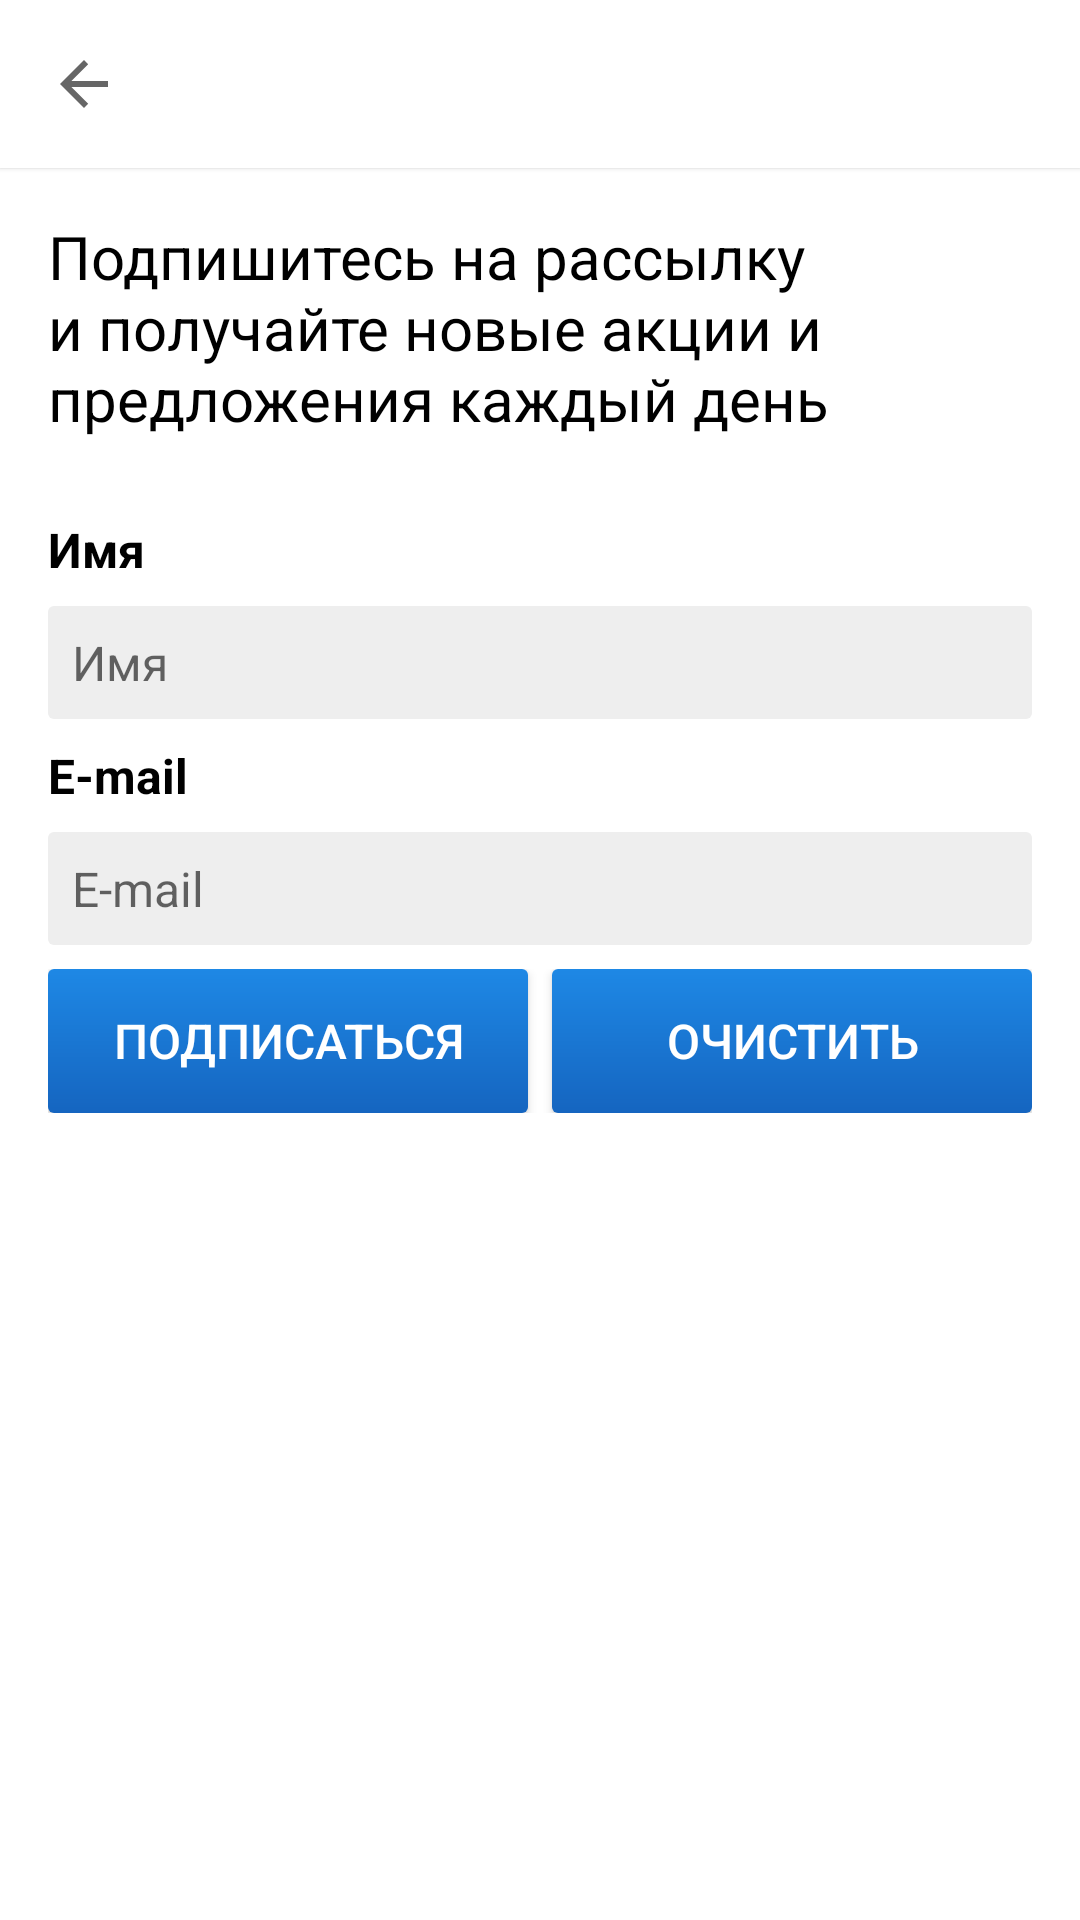

Produce the Android XML layout that renders to this screen, including the resource entries it uses.
<!-- AndroidManifest.xml: application theme AppTheme -->
<!-- res/layout/activity_subscribe.xml -->
<?xml version="1.0" encoding="utf-8"?>
<androidx.constraintlayout.widget.ConstraintLayout xmlns:android="http://schemas.android.com/apk/res/android"
    xmlns:app="http://schemas.android.com/apk/res-auto"
    xmlns:tools="http://schemas.android.com/tools"
    android:layout_width="match_parent"
    android:layout_height="match_parent"
    tools:context=".SubscribeActivity">

    <androidx.appcompat.widget.Toolbar
        android:id="@+id/my_toolbar"
        style="@style/my_toolbar"
        android:elevation="1dp"
        app:layout_constraintEnd_toEndOf="parent"
        app:layout_constraintStart_toStartOf="parent"
        app:layout_constraintTop_toTopOf="parent"
        app:navigationIcon="?attr/homeAsUpIndicator" />

    <LinearLayout
        android:layout_width="0dp"
        android:layout_height="0dp"
        style="@style/layout_cont"
        android:divider="@drawable/spacer_medium"
        android:showDividers="middle"
        app:layout_constraintBottom_toBottomOf="parent"
        app:layout_constraintEnd_toEndOf="parent"
        app:layout_constraintStart_toStartOf="parent"
        app:layout_constraintTop_toBottomOf="@+id/my_toolbar">

        <TextView
            android:id="@+id/txt_subsc_heading"
            style="@style/TextHeading"
            android:text="@string/txt_subscr_heading"/>
        <TextView
            android:id="@+id/txt1"
            android:text="@string/txt_subscr_name"
            style="@style/TextTxtView"
            />

        <EditText
            android:id="@+id/subscribe_name"
            style="@style/input"
            android:hint="@string/txt_subscr_name"
            android:inputType="text" />

        <TextView
            android:id="@+id/txt2"
            style="@style/TextTxtView"
            android:text="@string/txt_subscr_email"
             />
        <EditText
            android:id="@+id/subscribe_email"
            android:hint="@string/txt_subscr_email"
            style="@style/input"
            android:inputType="textEmailAddress"
            />
    <LinearLayout
        android:layout_width="match_parent"
        android:layout_height="wrap_content"
        android:orientation="horizontal"
        android:weightSum="100">
        <Button
            android:id="@+id/btn_ok"
            style="@style/button"
            android:layout_weight="50"
            android:layout_marginRight="4dp"
            android:text="@string/button_subscrib"/>
        <Button
            android:id="@+id/btn_reset"
            style="@style/button"
            android:layout_weight="50"
            android:layout_marginLeft="4dp"
            android:text="@string/button_reset"/>
        <TextView
            android:id="@+id/txt_subsc_result"
            style="@style/text_main"/>
    </LinearLayout>
    </LinearLayout>
</androidx.constraintlayout.widget.ConstraintLayout>
<!-- resources referenced by this layout -->
<resources>
  <!-- drawable spacer_medium (drawable) -->
  <?xml version="1.0" encoding="utf-8"?>
  <shape android:shape="rectangle" xmlns:android="http://schemas.android.com/apk/res/android">
      <solid android:color="@android:color/transparent"></solid>
      <size android:width="8dp" android:height="8dp"></size>
  </shape>
  <string name="button_reset">Очистить</string>
  <string name="button_subscrib">Подписаться</string>
  <string name="txt_subscr_email">E-mail</string>
  <string name="txt_subscr_heading">Подпишитесь на рассылку и получайте новые акции и предложения каждый день</string>
  <string name="txt_subscr_name">Имя</string>
  <style name="TextHeading">
          <item name="android:textSize">20sp</item>
          <item name="android:layout_width">wrap_content</item>
          <item name="android:layout_height">wrap_content</item>
          <item name="android:layout_marginBottom">18dp</item>
      </style>
  <style name="TextTxtView">
          <item name="android:layout_width">wrap_content</item>
          <item name="android:layout_height">wrap_content</item>
          <item name="android:textStyle">bold</item>
          <item name="android:textColor">@color/colorPrimaryDark</item>
      </style>
  <style name="button">
          <item name="android:background">@drawable/button</item>
          <item name="android:textColor">@color/colorWhite</item>
          <item name="android:layout_width">match_parent</item>
          <item name="android:layout_height">wrap_content</item>
          <item name="android:padding">8dp</item>
      </style>
  <style name="input">
          <item name="android:background">@drawable/input</item>
          <item name="android:padding">8dp</item>
          <item name="android:layout_width">match_parent</item>
          <item name="android:layout_height">wrap_content</item>
      </style>
  <style name="layout_cont">
          <item name="android:orientation">vertical</item>
          <item name="android:padding">16dp</item>
          <item name="android:background">@color/colorWhite</item>
      </style>
  <style name="my_toolbar">
          <item name="android:layout_width">match_parent</item>
          <item name="android:layout_height">wrap_content</item>
          <item name="android:background">@color/colorWhite</item>
      </style>
  <style name="text_main">
          <item name="android:layout_width">wrap_content</item>
          <item name="android:layout_height">wrap_content</item>
      </style>
  <style name="AppTheme" parent="Theme.AppCompat.Light.NoActionBar">
          <item name="colorPrimaryDark">@color/colorPrimaryDark</item>
          <item name="colorAccent">@color/colorAccent</item>
          <item name="android:textColor">@color/colorPrimaryDark</item>
          <item name="android:textSize">16sp</item>
      </style>
  <color name="colorPrimaryDark">#000000</color>
  <!-- drawable button (drawable) -->
  <?xml version="1.0" encoding="utf-8"?>
  <shape android:shape="rectangle" xmlns:android="http://schemas.android.com/apk/res/android">
      <corners android:radius="2dp"></corners>
      <gradient android:angle="90"
          android:startColor="@color/colorDarkAccent"
          android:endColor="@color/colorAccent"
            ></gradient>
  </shape>
  <color name="colorWhite">#FFFFFF</color>
  <!-- drawable input (drawable) -->
  <?xml version="1.0" encoding="utf-8"?>
  <shape android:shape="rectangle" xmlns:android="http://schemas.android.com/apk/res/android">
      <solid android:color="@color/colorLightGrey"></solid>
      <corners android:radius="2dp"></corners>
  </shape>
  <color name="colorAccent">#1E88E5</color>
  <color name="colorDarkAccent">#1565C0</color>
  <color name="colorLightGrey">#eeeeee</color>
</resources>
